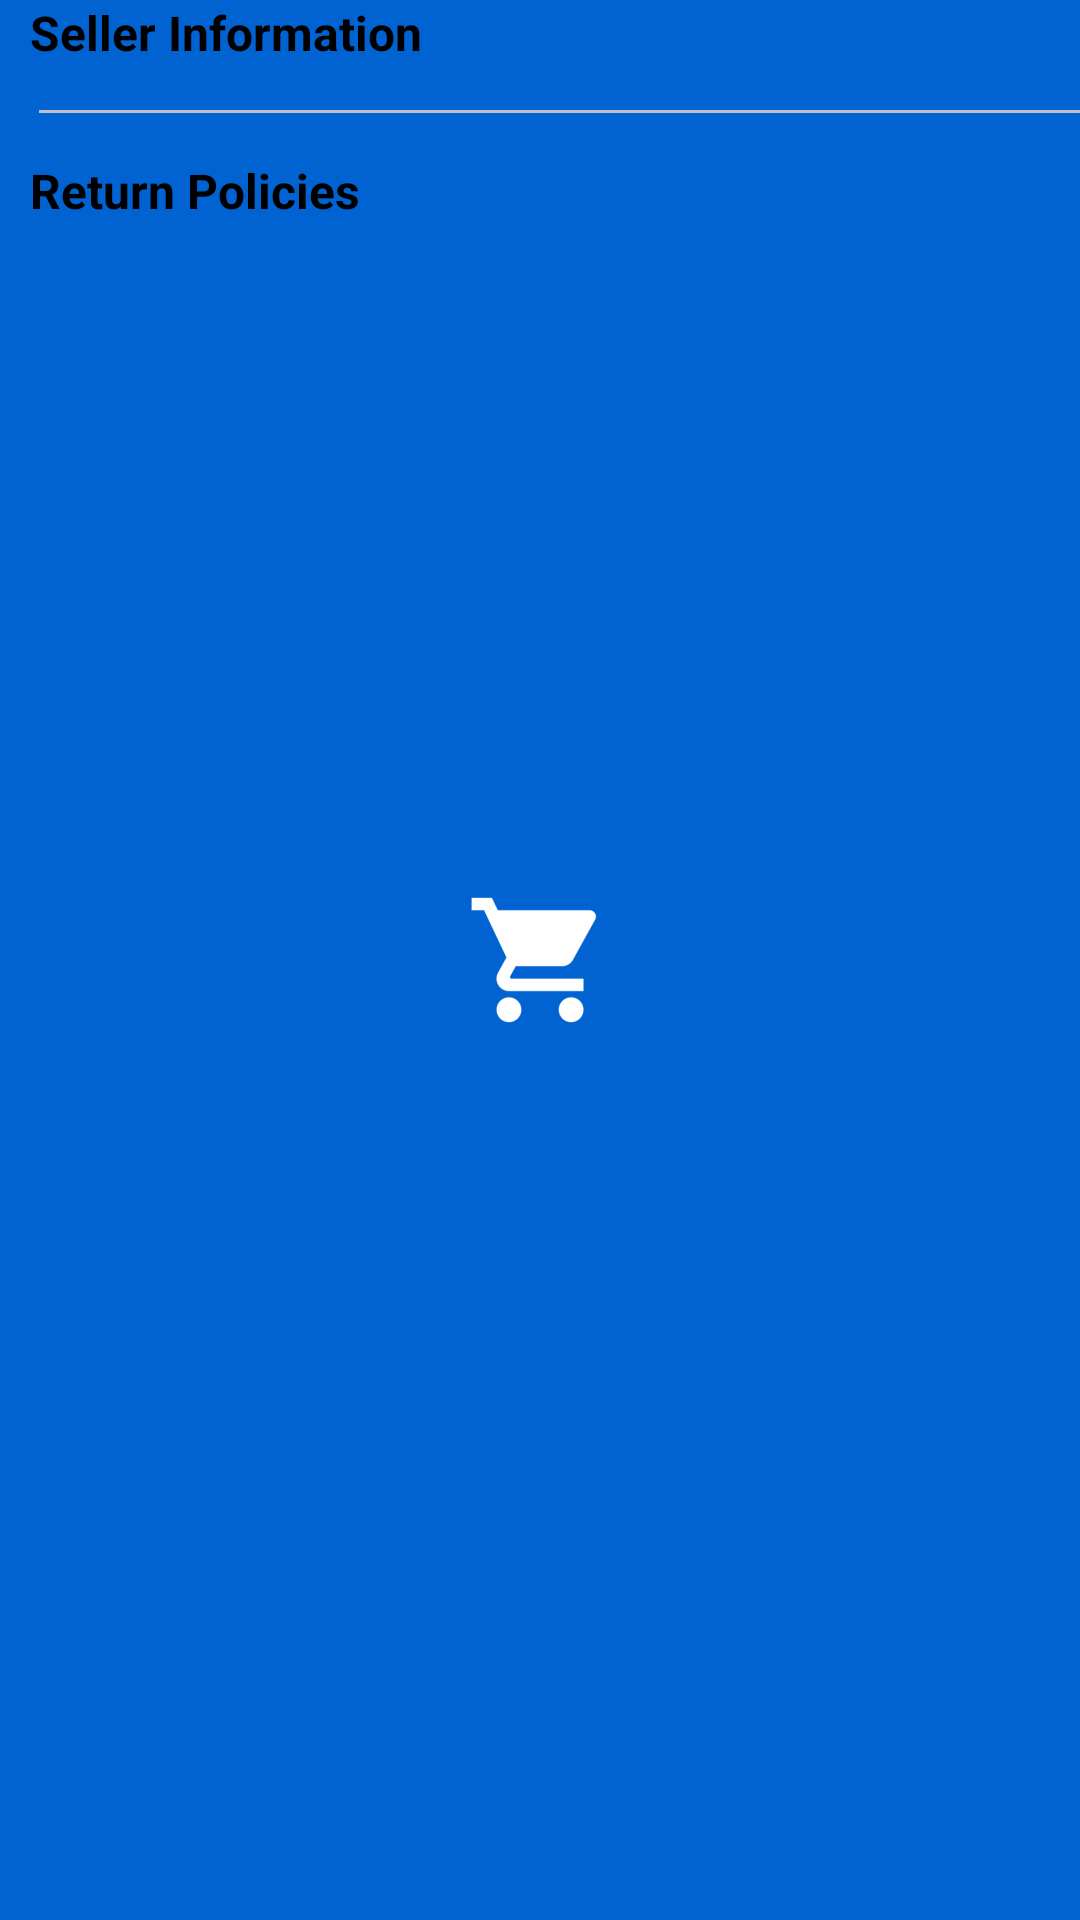

Reconstruct the res/layout file that produces this screen, plus the resources it refers to.
<!-- AndroidManifest.xml: application theme AppTheme.Launcher -->
<!-- res/layout/fragment_selling.xml -->
<?xml version="1.0" encoding="utf-8"?>
<LinearLayout xmlns:android="http://schemas.android.com/apk/res/android"
    android:layout_width="match_parent"
    android:layout_height="wrap_content"
    android:orientation="vertical">



    <LinearLayout
        android:id="@+id/seller_info"
        android:layout_width="match_parent"
        android:layout_height="wrap_content"
        android:layout_marginLeft="10dp"
        android:orientation="vertical">

        <TextView
            android:id="@+id/seller_info_lable"
            android:layout_width="match_parent"
            android:layout_height="wrap_content"
            android:text="Seller Information"
            android:textColor="#000000"
            android:textSize="16sp"
            android:textStyle="bold" />

    </LinearLayout>

    <View
        android:layout_width="match_parent"
        android:layout_height="1dp"
        android:layout_marginLeft="13dp"
        android:layout_marginTop="15dp"
        android:layout_marginBottom="15dp"
        android:background="#c1c2c6" />
    <LinearLayout
        android:id="@+id/return_policies"
        android:layout_width="match_parent"
        android:layout_height="wrap_content"
        android:layout_marginLeft="10dp"
        android:orientation="vertical">

        <TextView
            android:id="@+id/return_policies_label"
            android:layout_width="match_parent"
            android:layout_height="wrap_content"
            android:text="Return Policies"
            android:textColor="#000000"
            android:textSize="16sp"
            android:textStyle="bold" />

    </LinearLayout>
</LinearLayout>
<!-- resources referenced by this layout -->
<resources>
  <style name="AppTheme.Launcher">
          <item name="android:windowBackground">@drawable/launch_screen</item>
      </style>
  <!-- drawable launch_screen (drawable) -->
  <?xml version="1.0" encoding="utf-8"?>
  <layer-list xmlns:android="http://schemas.android.com/apk/res/android" android:opacity="opaque">
  
      
      <item android:drawable="@color/ic_launcher_background"/>
  
      
      <item>
  
          <bitmap
              android:src="@mipmap/ic_launcher_foreground"
              android:gravity="center"/>
  
      </item>
  
  </layer-list>
  <color name="ic_launcher_background">#0063d1</color>
</resources>
